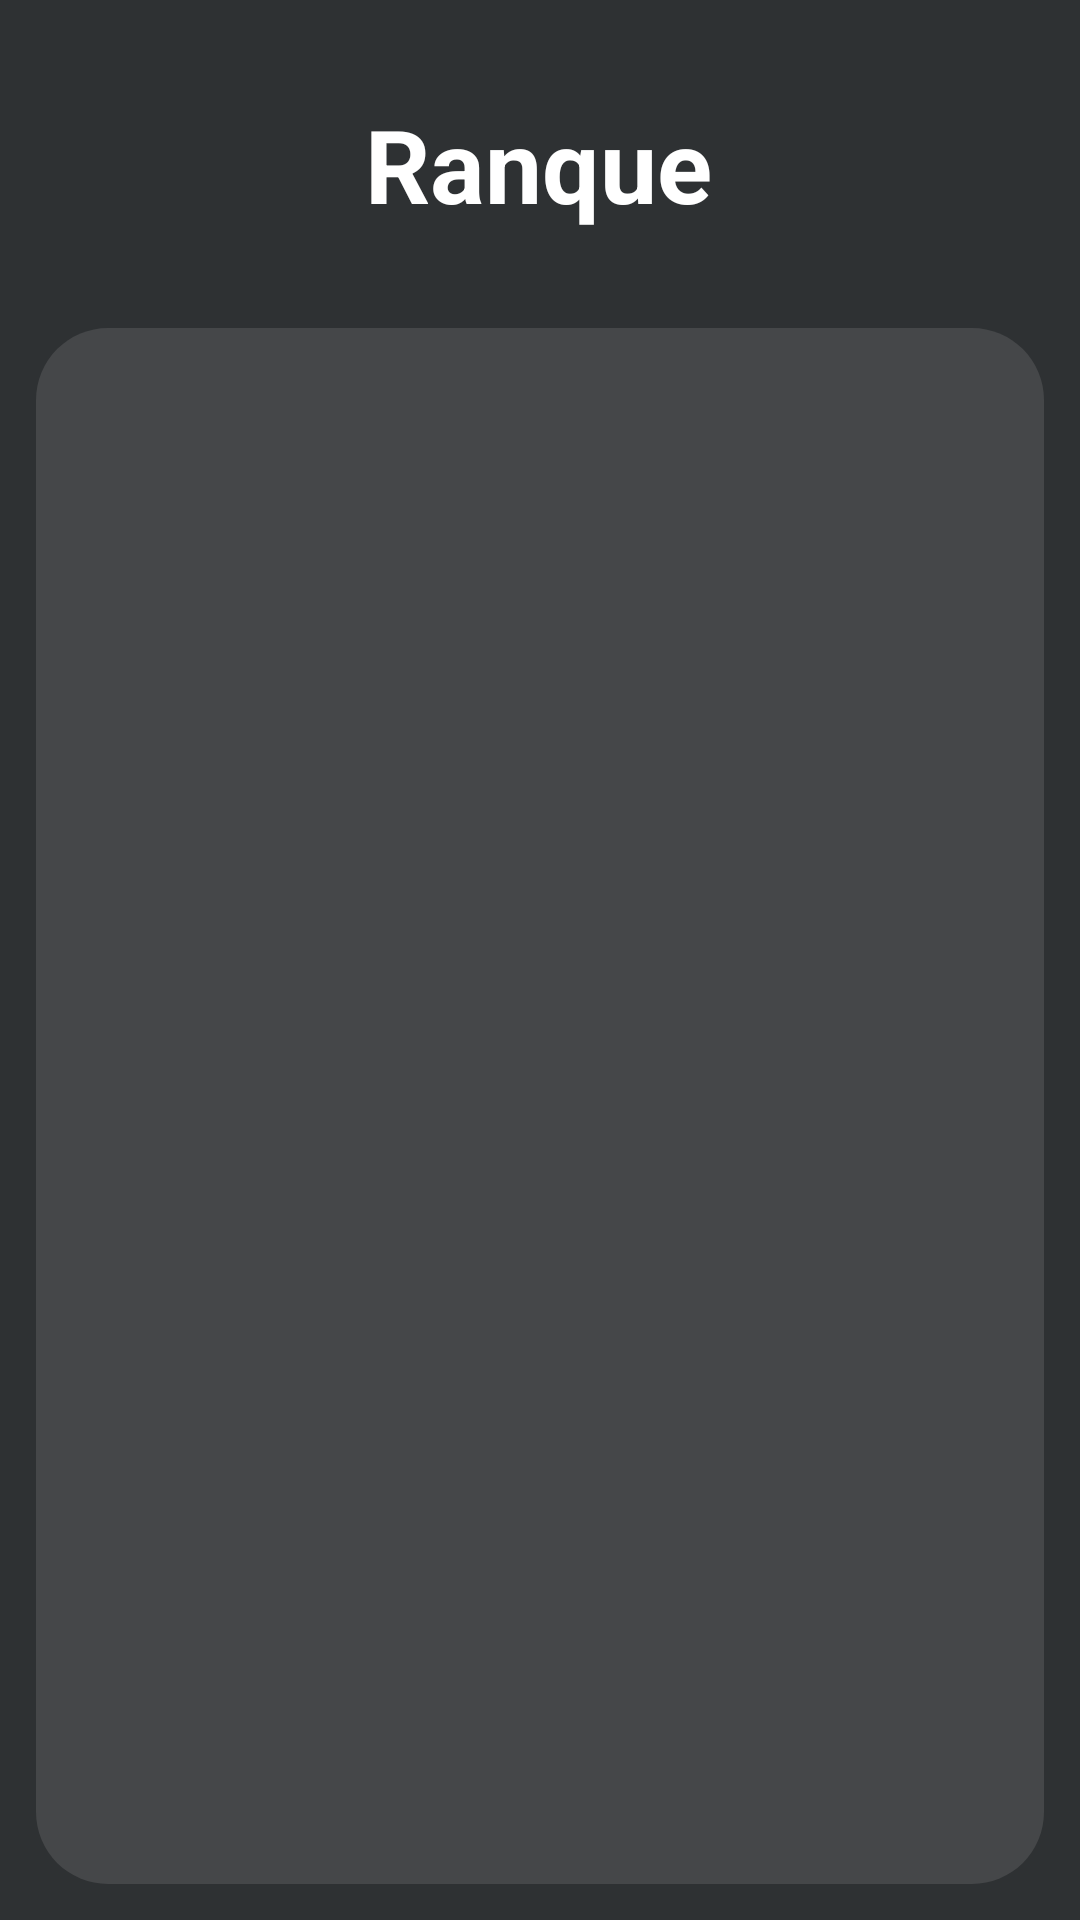

Produce the Android XML layout that renders to this screen, including the resource entries it uses.
<!-- AndroidManifest.xml: application theme Theme.AtvCampoMinado -->
<!-- res/layout/activity_ranque.xml -->
<?xml version="1.0" encoding="utf-8"?>
<androidx.constraintlayout.widget.ConstraintLayout xmlns:android="http://schemas.android.com/apk/res/android"
    xmlns:app="http://schemas.android.com/apk/res-auto"
    xmlns:tools="http://schemas.android.com/tools"
    android:id="@+id/main"
    android:layout_width="match_parent"
    android:layout_height="match_parent"
    android:background="#2E3133"
    tools:context=".Ranque">

    <androidx.recyclerview.widget.RecyclerView
        android:id="@+id/rcRanque"
        android:layout_width="0dp"
        android:layout_height="0dp"
        android:layout_marginStart="12dp"
        android:layout_marginTop="32dp"
        android:layout_marginEnd="12dp"
        android:layout_marginBottom="12dp"
        android:background="@drawable/roundedcorner"
        android:backgroundTint="#FF454749"
        app:layout_constraintBottom_toBottomOf="parent"
        app:layout_constraintEnd_toEndOf="parent"
        app:layout_constraintStart_toStartOf="parent"
        app:layout_constraintTop_toBottomOf="@+id/textView3"
        app:layout_marginBaseline="12dp" />

    <TextView
        android:id="@+id/textView3"
        android:layout_width="wrap_content"
        android:layout_height="wrap_content"
        android:layout_marginTop="32dp"
        android:text="Ranque"
        android:textColor="#FFFFFF"
        android:textSize="34sp"
        android:textStyle="bold"
        app:layout_constraintEnd_toEndOf="parent"
        app:layout_constraintHorizontal_bias="0.498"
        app:layout_constraintStart_toStartOf="parent"
        app:layout_constraintTop_toTopOf="parent" />

</androidx.constraintlayout.widget.ConstraintLayout>
<!-- resources referenced by this layout -->
<resources>
  <!-- drawable roundedcorner (drawable) -->
  <?xml version="1.0" encoding="utf-8"?>
  <shape xmlns:android="http://schemas.android.com/apk/res/android">
  
  
      <solid/>
  
      <padding
          android:left="1dp"
          android:right="1dp"
          android:bottom="1dp"
          android:top="1dp" />
  
      <corners android:radius="24dp" />
  </shape>
  <style name="Theme.AtvCampoMinado" parent="Base.Theme.AtvCampoMinado" />
  <style name="Base.Theme.AtvCampoMinado" parent="Theme.Material3.DayNight.NoActionBar">
          
          
      </style>
</resources>
